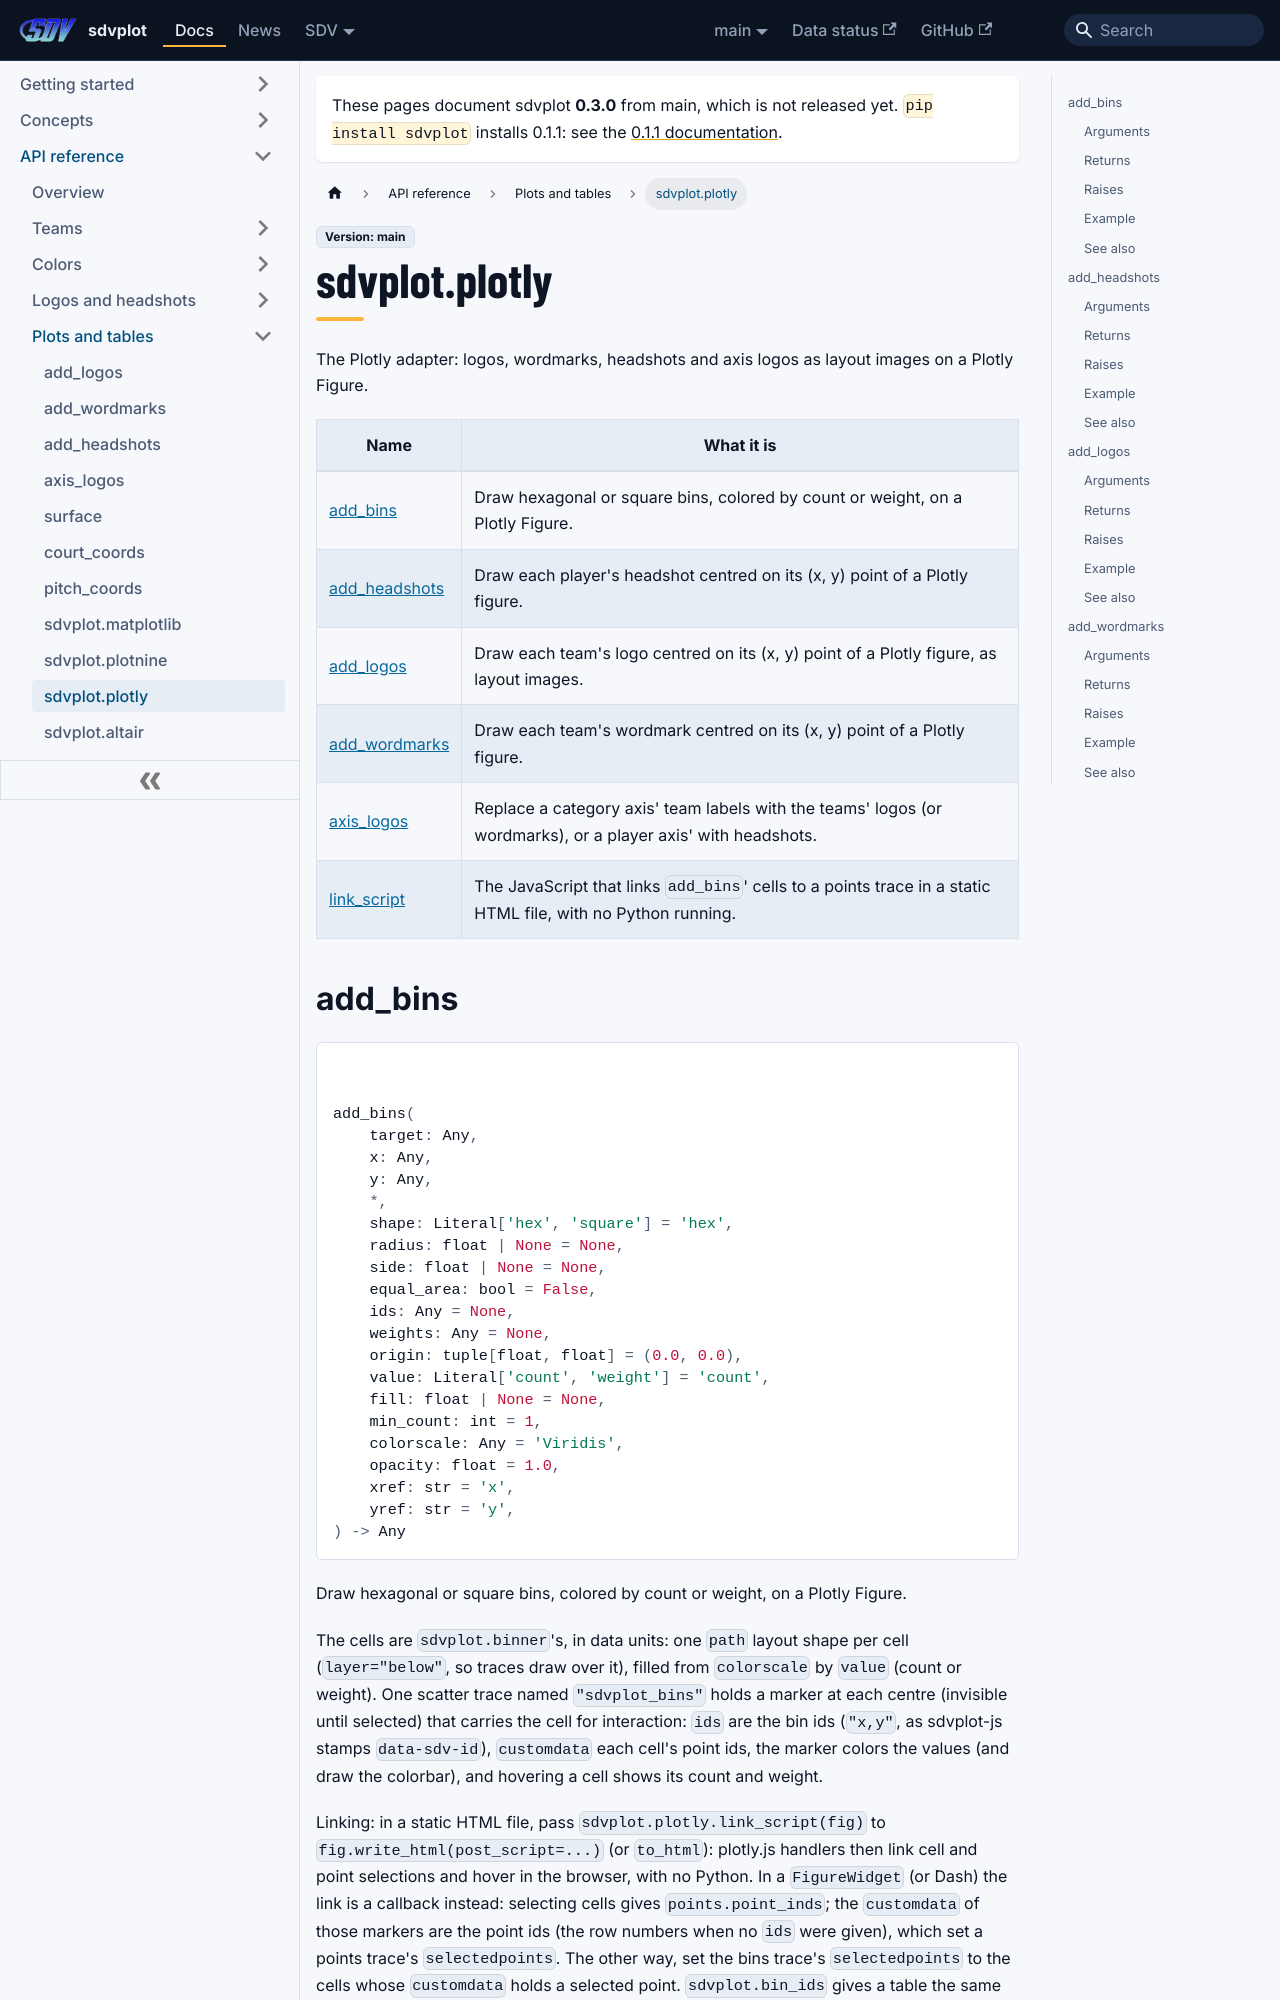

repository: sportsdataverse/sdvplot · page: docs/reference/plotly/index.html · generator: docusaurus

---
title: sdvplot.plotly
sidebar_label: sdvplot.plotly
sidebar_position: 23
---

# sdvplot.plotly

The Plotly adapter: logos, wordmarks, headshots and axis logos as layout images on a Plotly Figure.

| Name | What it is |
|---|---|
| [add_bins](#add_bins) | Draw hexagonal or square bins, colored by count or weight, on a Plotly Figure. |
| [add_headshots](#add_headshots) | Draw each player's headshot centred on its (x, y) point of a Plotly figure. |
| [add_logos](#add_logos) | Draw each team's logo centred on its (x, y) point of a Plotly figure, as layout images. |
| [add_wordmarks](#add_wordmarks) | Draw each team's wordmark centred on its (x, y) point of a Plotly figure. |
| [axis_logos](#axis_logos) | Replace a category axis' team labels with the teams' logos (or wordmarks), or a player axis' with headshots. |
| [link_script](#link_script) | The JavaScript that links ``add_bins``' cells to a points trace in a static HTML file, with no Python running. |
